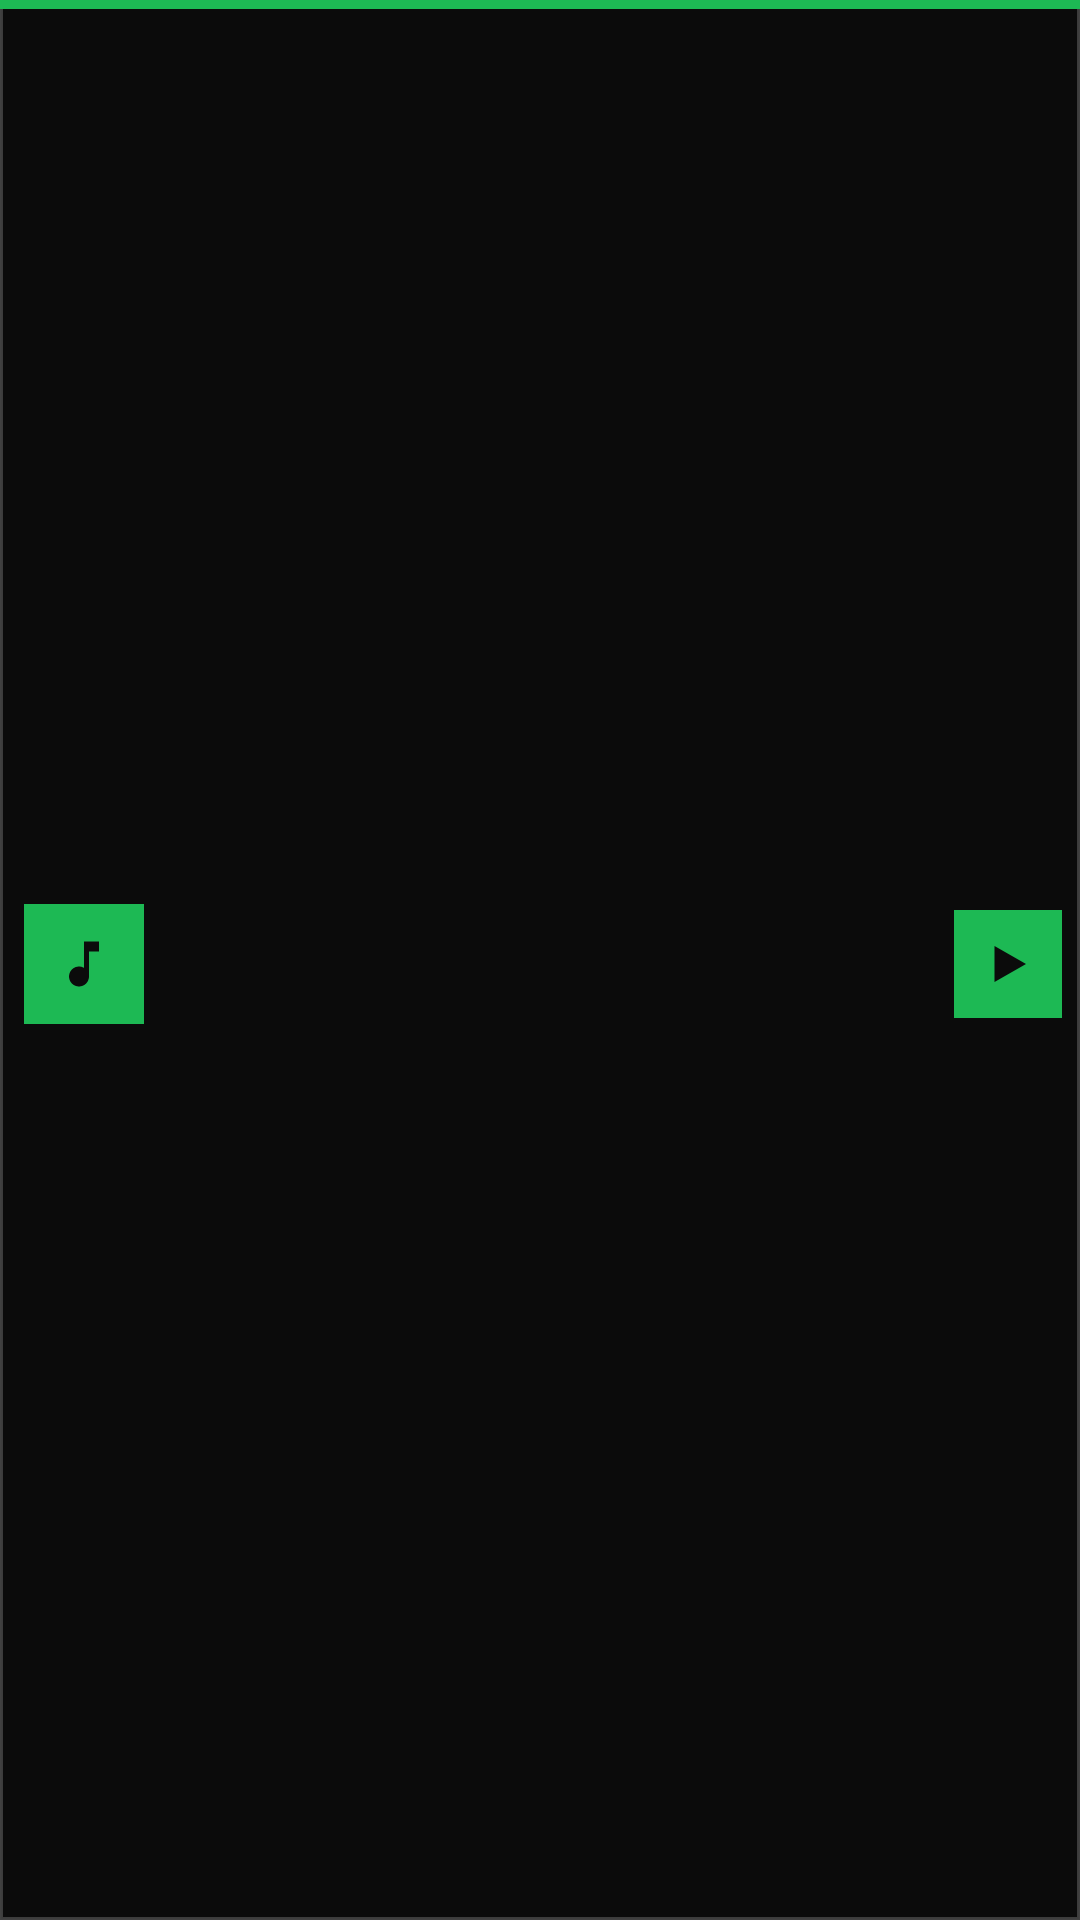

Layout XML and referenced resources for this Android screen:
<!-- AndroidManifest.xml: application theme Theme.Arris -->
<!-- res/layout/widget_player_small.xml -->
<?xml version="1.0" encoding="utf-8"?>
<LinearLayout xmlns:android="http://schemas.android.com/apk/res/android"
    xmlns:tools="http://schemas.android.com/tools"
    android:id="@+id/widget_root"
    android:layout_width="match_parent"
    android:layout_height="match_parent"
    android:background="@drawable/widget_card_bg"
    android:orientation="vertical"
    tools:ignore="ContentDescription">

    <TextView
        android:id="@+id/widget_accent"
        android:layout_width="match_parent"
        android:layout_height="3dp"
        android:background="@drawable/widget_accent_fill" />

    <LinearLayout
        android:layout_width="match_parent"
        android:layout_height="0dp"
        android:layout_weight="1"
        android:gravity="center_vertical"
        android:orientation="horizontal"
        android:paddingStart="8dp"
        android:paddingEnd="6dp">

        <FrameLayout
            android:id="@+id/widget_cover_box"
            android:layout_width="40dp"
            android:layout_height="40dp"
            android:background="@drawable/widget_accent_fill">

            <ImageView
                android:id="@+id/widget_cover_icon"
                android:layout_width="20dp"
                android:layout_height="20dp"
                android:layout_gravity="center"
                android:importantForAccessibility="no"
                android:src="@drawable/widget_ic_note"
                android:tint="#0B0B0B"
            tools:ignore="UseAppTint" />

            <ImageView
                android:id="@+id/widget_cover"
                android:layout_width="match_parent"
                android:layout_height="match_parent"
                android:importantForAccessibility="no"
                android:scaleType="centerCrop"
                android:visibility="gone" />
        </FrameLayout>

        <TextView
            android:id="@+id/widget_title"
            android:layout_width="0dp"
            android:layout_height="wrap_content"
            android:layout_marginStart="8dp"
            android:layout_weight="1"
            android:ellipsize="end"
            android:maxLines="1"
            android:textColor="#F2F2F2"
            android:textSize="13sp" />

        <ImageButton
            android:id="@+id/widget_play"
            android:layout_width="36dp"
            android:layout_height="36dp"
            android:layout_marginStart="4dp"
            android:background="@drawable/widget_accent_fill"
            android:padding="9dp"
            android:scaleType="fitCenter"
            android:src="@drawable/widget_ic_play"
            tools:ignore="ContentDescription" />
    </LinearLayout>
</LinearLayout>
<!-- resources referenced by this layout -->
<resources>
  <!-- drawable widget_accent_fill (drawable) -->
  <?xml version="1.0" encoding="utf-8"?>
  <shape xmlns:android="http://schemas.android.com/apk/res/android"
      android:shape="rectangle">
      <solid android:color="#1DB954" />
  </shape>
  <!-- drawable widget_card_bg (drawable) -->
  <?xml version="1.0" encoding="utf-8"?>
  <shape xmlns:android="http://schemas.android.com/apk/res/android"
      android:shape="rectangle">
      <solid android:color="#0B0B0B" />
      <stroke
          android:width="1dp"
          android:color="#33FFFFFF" />
  </shape>
  <!-- drawable widget_ic_note (drawable) -->
  <?xml version="1.0" encoding="utf-8"?>
  <vector xmlns:android="http://schemas.android.com/apk/res/android"
      android:width="24dp"
      android:height="24dp"
      android:viewportWidth="24"
      android:viewportHeight="24">
      <path
          android:fillColor="#FFFFFF"
          android:pathData="M12,3 L12,13.55 C11.41,13.21 10.73,13 10,13 C7.79,13 6,14.79 6,17 C6,19.21 7.79,21 10,21 C12.21,21 14,19.21 14,17 L14,7 L18,7 L18,3 Z" />
  </vector>
  <!-- drawable widget_ic_play (drawable) -->
  <?xml version="1.0" encoding="utf-8"?>
  <vector xmlns:android="http://schemas.android.com/apk/res/android"
      android:width="24dp"
      android:height="24dp"
      android:viewportWidth="24"
      android:viewportHeight="24">
      <path
          android:fillColor="#0B0B0B"
          android:pathData="M6,4 L20,12 L6,20 Z" />
  </vector>
  <style name="Theme.Arris" parent="Base.Theme.Arris" />
  <style name="Base.Theme.Arris" parent="@android:style/Theme.Material.NoActionBar">
          <item name="android:windowBackground">@color/window_background</item>
          <item name="android:windowLightStatusBar">false</item>
          <item name="android:windowLightNavigationBar">false</item>
          <item name="android:statusBarColor">@android:color/transparent</item>
          <item name="android:navigationBarColor">@android:color/transparent</item>
      </style>
  <color name="window_background">#121212</color>
</resources>
